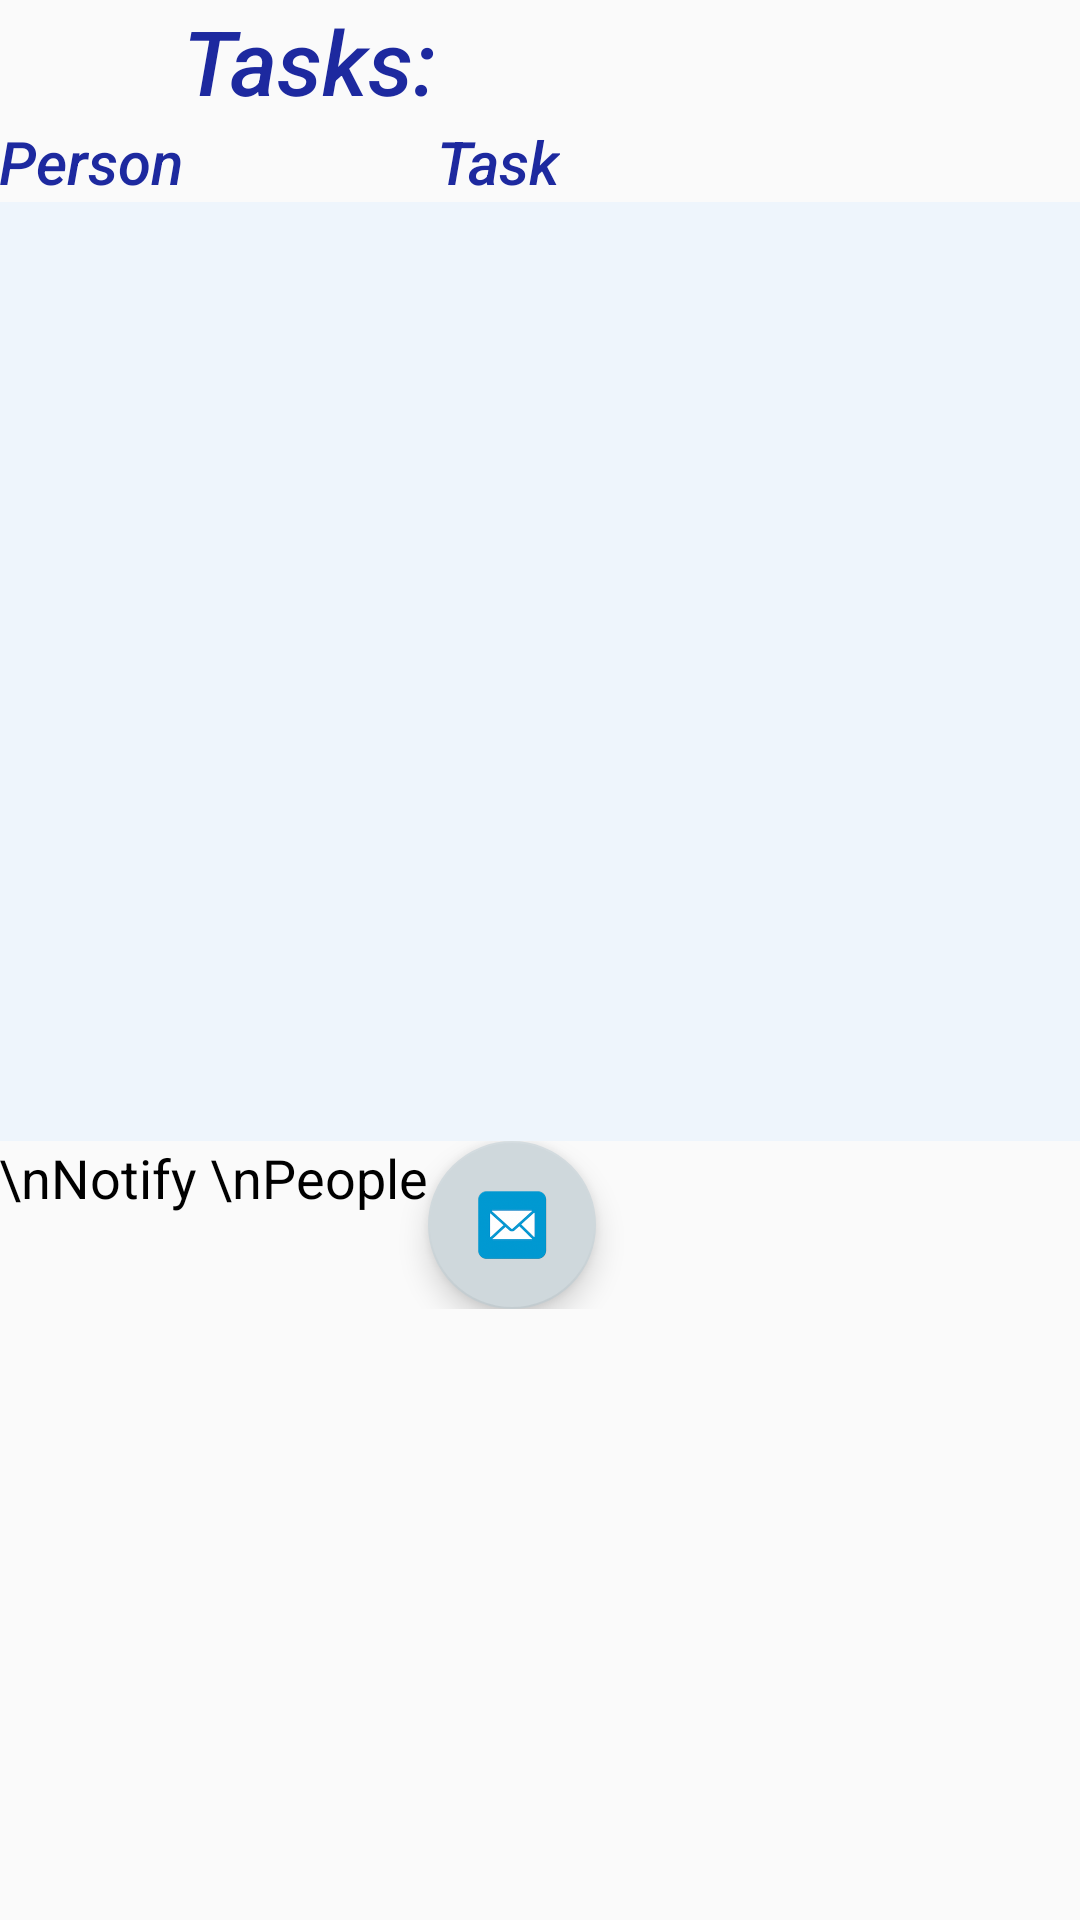

Layout XML and referenced resources for this Android screen:
<!-- AndroidManifest.xml: application theme AppTheme -->
<!-- res/layout/task_division.xml -->
<?xml version="1.0" encoding="utf-8"?>
<RelativeLayout xmlns:android="http://schemas.android.com/apk/res/android"
    xmlns:app="http://schemas.android.com/apk/res-auto"
    xmlns:tools="http://schemas.android.com/tools"
    android:layout_width="match_parent"
    android:layout_height="match_parent"
    android:paddingBottom="@dimen/activity_vertical_margin"
    android:paddingLeft="@dimen/activity_horizontal_margin"
    android:paddingRight="@dimen/activity_horizontal_margin"
    android:paddingTop="@dimen/activity_vertical_margin"
    app:layout_behavior="@string/appbar_scrolling_view_behavior"
    tools:context="edu.scu.project.eventplanner.MainActivity"
    tools:showIn="@layout/activity_task_divide">

    <TextView
        android:layout_width="wrap_content"
        android:layout_height="wrap_content"
        android:id="@+id/title"
        android:text="Tasks:"
        android:fontFamily="sans-serif-medium"
        android:textStyle="italic"
        android:textSize="30dp"
        android:textColor="#1d299f"
        android:layout_alignParentTop="true"
        android:layout_toRightOf="@+id/textView"
        android:layout_toEndOf="@+id/textView" />

    <TextView
        android:layout_width="wrap_content"
        android:layout_height="wrap_content"
        android:id="@+id/taskItem"
        android:text="Task"
        android:fontFamily="sans-serif-medium"
        android:textStyle="italic"
        android:textSize="20dp"
        android:textColor="#1d299f"
        android:layout_below="@+id/title"
        android:layout_toRightOf="@+id/title"
        android:layout_toEndOf="@+id/title" />

    <TextView
        android:layout_width="wrap_content"
        android:layout_height="wrap_content"
        android:id="@+id/textView"
        android:text="Person"
        android:fontFamily="sans-serif-medium"
        android:textStyle="italic"
        android:textSize="20dp"
        android:textColor="#1d299f"
        android:layout_below="@+id/title"
        android:layout_alignParentLeft="true"
        android:layout_alignParentStart="true" />

    <ListView
        android:layout_width="match_parent"
        android:layout_height="313dp"
        android:id="@+id/listview"
        android:background="#eef5fc"
        android:layout_below="@+id/textView"
        android:layout_alignParentLeft="true"
        android:layout_alignParentStart="true" />

    <GridLayout
        android:layout_width="match_parent"        android:layout_height="wrap_content"
        android:columnCount="6"        android:rowCount="5"
        android:layout_below="@+id/listview"
        android:layout_alignParentLeft="true"
        android:layout_alignParentStart="true">

        <TextView
        android:layout_width="wrap_content"
        android:text="\nNotify \nPeople"
        android:layout_height="wrap_content" android:textColor="#000"
        android:layout_rowSpan="2"  android:layout_columnSpan="2"
        android:textSize="18sp"
        android:id="@+id/textView3"
        android:layout_below="@+id/listview"
        android:layout_alignParentLeft="true"
        android:layout_alignParentStart="true"
        android:layout_alignBottom="@+id/createPrivateEvent"
            android:layout_row="0"
            android:layout_column="0" />

        <android.support.design.widget.FloatingActionButton
            android:id="@+id/createPrivateEvent"            android:layout_width="wrap_content"
            android:layout_height="wrap_content"
            android:src="@drawable/email"
            app:backgroundTint="#CFD8DC"
            android:layout_below="@+id/listview"
            android:layout_toRightOf="@+id/textView3"
            android:layout_toEndOf="@+id/textView3"
            android:layout_row="1"
            android:layout_column="3" />

    </GridLayout>

   


</RelativeLayout>
<!-- res/layout/activity_task_divide.xml (included above) -->
<?xml version="1.0" encoding="utf-8"?>
<android.support.design.widget.CoordinatorLayout xmlns:android="http://schemas.android.com/apk/res/android"
    xmlns:app="http://schemas.android.com/apk/res-auto"
    xmlns:tools="http://schemas.android.com/tools"
    android:layout_width="match_parent"
    android:layout_height="match_parent"
    android:fitsSystemWindows="true"
    tools:context=".TaskDivide"
    android:background="#e5e5ff">

    <android.support.design.widget.AppBarLayout
        android:layout_width="match_parent"
        android:layout_height="wrap_content"
        android:theme="@style/AppTheme.AppBarOverlay">

        <android.support.v7.widget.Toolbar
            android:id="@+id/toolbar"
            android:layout_width="match_parent"
            android:layout_height="?attr/actionBarSize"
            android:background="?attr/colorPrimary"
            app:popupTheme="@style/AppTheme.PopupOverlay" />

    </android.support.design.widget.AppBarLayout>

    <include layout="@layout/task_division" />

    <android.support.design.widget.FloatingActionButton
        android:id="@+id/fab"
        android:layout_width="wrap_content"
        android:layout_height="wrap_content"
        android:layout_gravity="bottom|end"
        android:src="@drawable/ic_add_white_24dp"
        app:backgroundTint="#1d299f"
        android:layout_marginRight="26dp"
        android:layout_marginEnd="26dp"
        android:layout_marginBottom="27dp"
        android:layout_alignParentBottom="true"
        android:layout_alignParentRight="true"
        android:layout_alignParentEnd="true" />

</android.support.design.widget.CoordinatorLayout>
<!-- resources referenced by this layout -->
<resources>
  <!-- drawable email: jpg bitmap (drawable, 34527 bytes) -->
  <style name="AppTheme.AppBarOverlay" parent="ThemeOverlay.AppCompat.Dark.ActionBar" />
  <style name="AppTheme.PopupOverlay" parent="ThemeOverlay.AppCompat.Light" />
  <style name="AppTheme" parent="Theme.AppCompat.Light.DarkActionBar">
          
          <item name="colorPrimary">@color/colorPrimary</item>
          <item name="colorPrimaryDark">@color/colorPrimaryDark</item>
          <item name="colorAccent">@color/colorAccent</item>
      </style>
  <color name="colorPrimary">#3F51B5</color>
  <color name="colorPrimaryDark">#303F9F</color>
  <color name="colorAccent">#FFF</color>
</resources>
